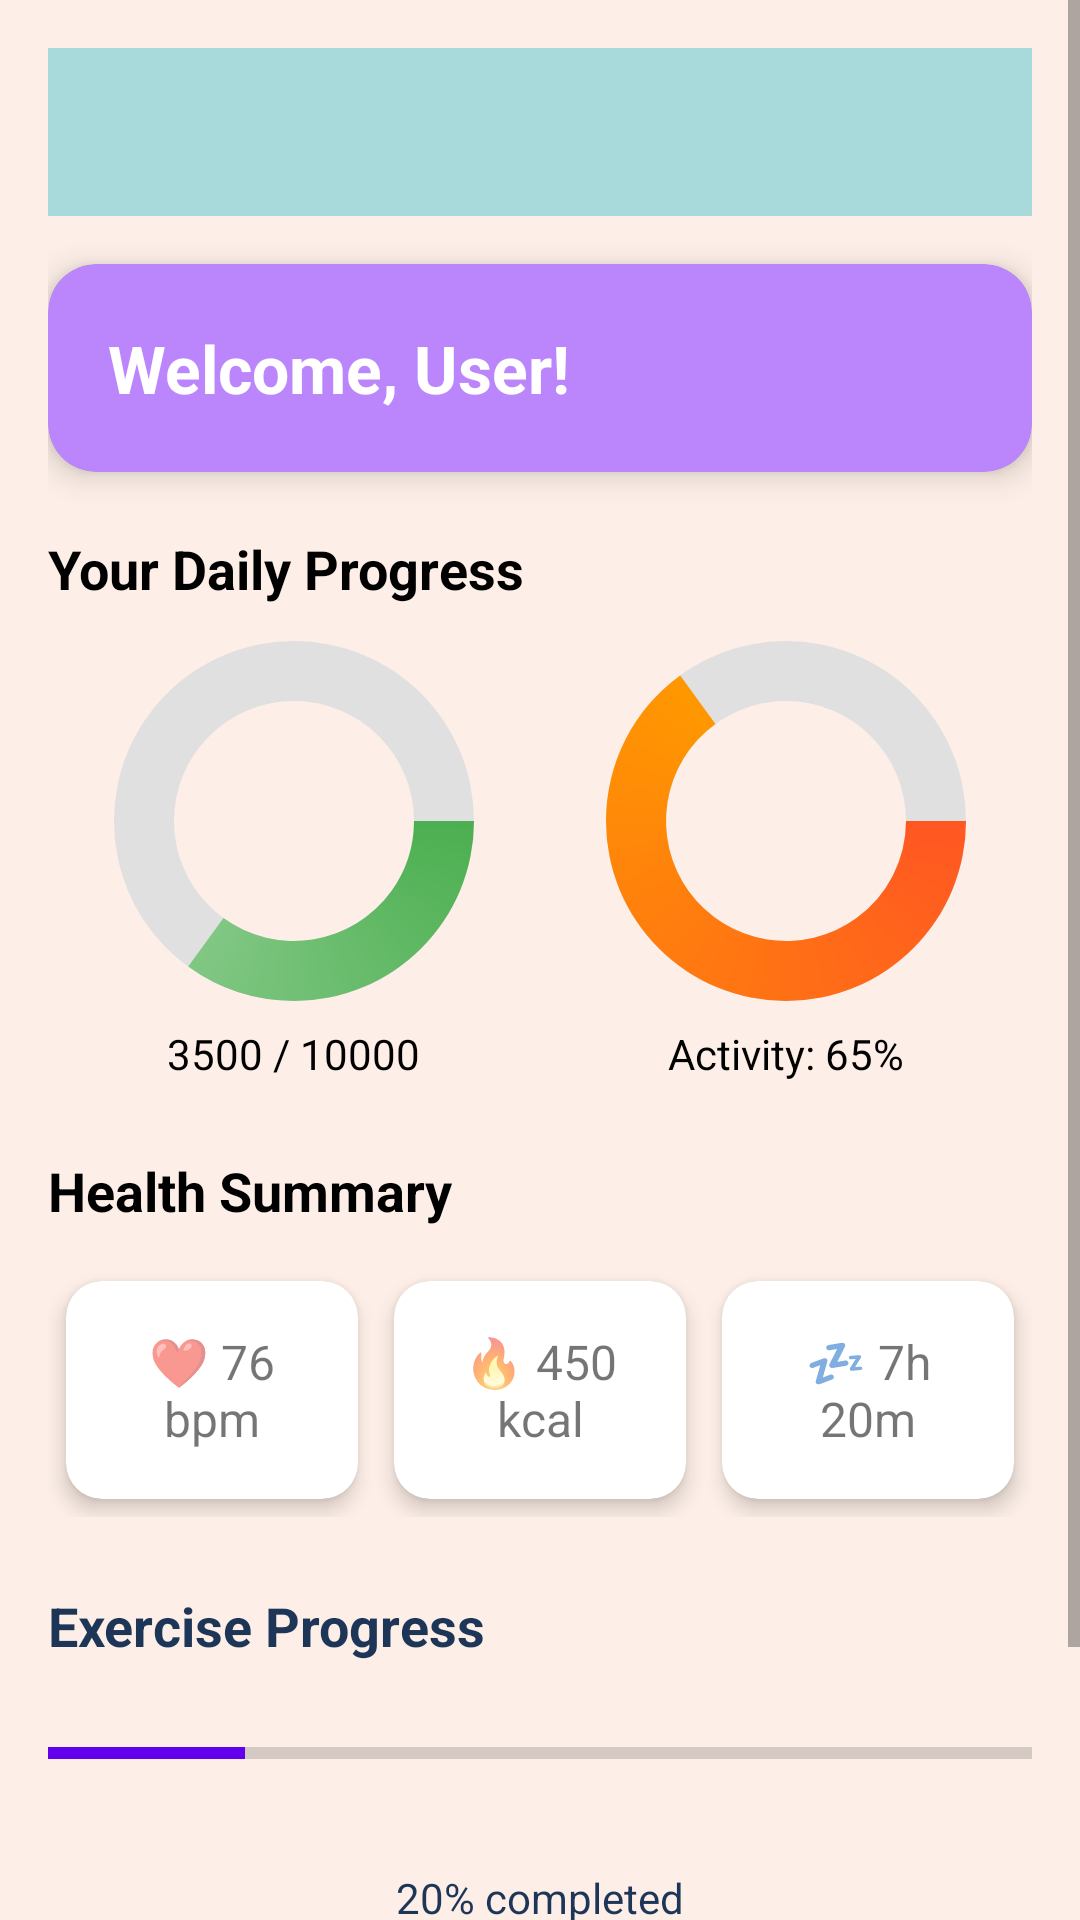

Android layout source for this screen:
<!-- AndroidManifest.xml: activity theme Theme.MyApplication.NoActionBar -->
<!-- res/layout/activity_patient_dashboard.xml -->
<?xml version="1.0" encoding="utf-8"?>
<androidx.drawerlayout.widget.DrawerLayout
    xmlns:android="http://schemas.android.com/apk/res/android"
    xmlns:app="http://schemas.android.com/apk/res-auto"
    android:id="@+id/drawer_layout"
    android:layout_width="match_parent"
    android:layout_height="match_parent">

    
    <ScrollView
        android:layout_width="match_parent"
        android:layout_height="match_parent">

        <LinearLayout
            android:layout_width="match_parent"
            android:layout_height="wrap_content"
            android:orientation="vertical"
            android:padding="16dp"
            android:background="#FDEFE7">

            
            <androidx.appcompat.widget.Toolbar
                android:id="@+id/toolbar"
                android:layout_width="match_parent"
                android:layout_height="56dp"
                android:background="#A8DADC"
                android:title="Dashboard"
                android:titleTextColor="#1D3557" />

            
            <androidx.cardview.widget.CardView
                android:layout_width="match_parent"
                android:layout_height="wrap_content"
                android:layout_marginTop="16dp"
                android:layout_marginBottom="20dp"
                app:cardCornerRadius="16dp"
                app:cardElevation="6dp"
                android:backgroundTint="@color/purple_200">

                <TextView
                    android:id="@+id/tvWelcome"
                    android:layout_width="wrap_content"
                    android:layout_height="wrap_content"
                    android:text="Welcome, User!"
                    android:textSize="22sp"
                    android:textStyle="bold"
                    android:textColor="@android:color/white"
                    android:padding="20dp" />
            </androidx.cardview.widget.CardView>

            
            <TextView
                android:layout_width="wrap_content"
                android:layout_height="wrap_content"
                android:text="Your Daily Progress"
                android:textSize="18sp"
                android:textStyle="bold"
                android:textColor="@android:color/black"
                android:layout_marginBottom="12dp" />

            <LinearLayout
                android:layout_width="match_parent"
                android:layout_height="wrap_content"
                android:orientation="horizontal"
                android:gravity="center_horizontal"
                android:weightSum="2">

                
                <LinearLayout
                    android:layout_width="0dp"
                    android:layout_weight="1"
                    android:layout_height="wrap_content"
                    android:orientation="vertical"
                    android:gravity="center">

                    <ProgressBar
                        android:id="@+id/progressSteps"
                        style="?android:attr/progressBarStyleHorizontal"
                        android:layout_width="120dp"
                        android:layout_height="120dp"
                        android:indeterminate="false"
                        android:max="10000"
                        android:progress="3500"
                        android:progressDrawable="@drawable/circular_progress_steps" />

                    <TextView
                        android:id="@+id/tvSteps"
                        android:layout_width="wrap_content"
                        android:layout_height="wrap_content"
                        android:text="3500 / 10000"
                        android:textSize="14sp"
                        android:textColor="@android:color/black"
                        android:layout_marginTop="8dp" />
                </LinearLayout>

                
                <LinearLayout
                    android:layout_width="0dp"
                    android:layout_weight="1"
                    android:layout_height="wrap_content"
                    android:orientation="vertical"
                    android:gravity="center">

                    <ProgressBar
                        android:id="@+id/progressActivity"
                        style="?android:attr/progressBarStyleHorizontal"
                        android:layout_width="120dp"
                        android:layout_height="120dp"
                        android:indeterminate="false"
                        android:max="100"
                        android:progress="65"
                        android:progressDrawable="@drawable/circular_progress_activity" />

                    <TextView
                        android:id="@+id/tvActivity"
                        android:layout_width="wrap_content"
                        android:layout_height="wrap_content"
                        android:text="Activity: 65%"
                        android:textSize="14sp"
                        android:textColor="@android:color/black"
                        android:layout_marginTop="8dp" />
                </LinearLayout>
            </LinearLayout>

            
            <TextView
                android:layout_width="wrap_content"
                android:layout_height="wrap_content"
                android:text="Health Summary"
                android:textSize="18sp"
                android:textStyle="bold"
                android:textColor="@android:color/black"
                android:layout_marginTop="24dp"
                android:layout_marginBottom="12dp" />

            <LinearLayout
                android:layout_width="match_parent"
                android:layout_height="wrap_content"
                android:orientation="horizontal"
                android:gravity="center_horizontal"
                android:weightSum="3">

                <androidx.cardview.widget.CardView
                    android:layout_width="0dp"
                    android:layout_weight="1"
                    android:layout_height="wrap_content"
                    android:layout_margin="6dp"
                    app:cardCornerRadius="12dp"
                    app:cardElevation="4dp">

                    <TextView
                        android:id="@+id/tvHeartRate"
                        android:layout_width="match_parent"
                        android:layout_height="wrap_content"
                        android:text="❤️ 76 bpm"
                        android:textSize="16sp"
                        android:padding="16dp"
                        android:gravity="center" />
                </androidx.cardview.widget.CardView>

                <androidx.cardview.widget.CardView
                    android:layout_width="0dp"
                    android:layout_weight="1"
                    android:layout_height="wrap_content"
                    android:layout_margin="6dp"
                    app:cardCornerRadius="12dp"
                    app:cardElevation="4dp">

                    <TextView
                        android:id="@+id/tvCalories"
                        android:layout_width="match_parent"
                        android:layout_height="wrap_content"
                        android:text="🔥 450 kcal"
                        android:textSize="16sp"
                        android:padding="16dp"
                        android:gravity="center" />
                </androidx.cardview.widget.CardView>

                <androidx.cardview.widget.CardView
                    android:layout_width="0dp"
                    android:layout_weight="1"
                    android:layout_height="wrap_content"
                    android:layout_margin="6dp"
                    app:cardCornerRadius="12dp"
                    app:cardElevation="4dp">

                    <TextView
                        android:id="@+id/tvSleep"
                        android:layout_width="match_parent"
                        android:layout_height="wrap_content"
                        android:text="💤 7h 20m"
                        android:textSize="16sp"
                        android:padding="16dp"
                        android:gravity="center" />
                </androidx.cardview.widget.CardView>
            </LinearLayout>

            <TextView
                android:layout_width="wrap_content"
                android:layout_height="wrap_content"
                android:text="Exercise Progress"
                android:textSize="18sp"
                android:textStyle="bold"
                android:layout_marginTop="24dp"
                android:textColor="#1D3557" />

            <ProgressBar
                android:id="@+id/exerciseProgressBar"
                style="?android:attr/progressBarStyleHorizontal"
                android:layout_width="match_parent"
                android:layout_height="45dp"
                android:max="100"
                android:progress="20"
                android:progressTint="@color/purple_500"
                android:layout_marginTop="8dp"
                android:layout_marginBottom="16dp" />

            <TextView
                android:id="@+id/tvExerciseProgress"
                android:layout_width="wrap_content"
                android:layout_height="wrap_content"
                android:text="20% completed"
                android:textColor="#1D3557"
                android:layout_gravity="center_horizontal"
                android:layout_marginBottom="16dp"/>


            
            <Button
                android:id="@+id/btnStartExercise"
                android:layout_width="wrap_content"
                android:layout_height="wrap_content"
                android:text="Start Exercise"
                android:layout_marginTop="24dp"/>
        </LinearLayout>
    </ScrollView>

    
    <com.google.android.material.navigation.NavigationView
        android:id="@+id/navView"
        android:layout_width="280dp"
        android:layout_height="match_parent"
        android:layout_gravity="start"
        android:background="#FFFFFF"
        app:menu="@menu/nav_menu"
        app:headerLayout="@layout/nav_header"
        app:itemTextColor="@color/nav_text_color"
        app:itemIconTint="@color/nav_icon_tint" />

</androidx.drawerlayout.widget.DrawerLayout>
<!-- res/layout/nav_header.xml (included above) -->
<?xml version="1.0" encoding="utf-8"?>
<LinearLayout xmlns:android="http://schemas.android.com/apk/res/android"
    android:orientation="vertical"
    android:layout_width="match_parent"
    android:layout_height="150dp"
    android:background="#A8DADC"
    android:padding="16dp"
    android:gravity="bottom">

    <TextView
        android:id="@+id/tv_user_name"
        android:layout_width="wrap_content"
        android:layout_height="wrap_content"
        android:text="John Doe"
        android:textSize="20sp"
        android:textColor="#1D3557"
        android:textStyle="bold"/>
</LinearLayout>
<!-- resources referenced by this layout -->
<resources>
  <color name="purple_200">#BB86FC</color>
  <color name="purple_500">#6200EE</color>
  <!-- drawable circular_progress_activity (drawable) -->
  <layer-list xmlns:android="http://schemas.android.com/apk/res/android">
      
      <item android:id="@android:id/background">
          <shape android:shape="ring"
              android:innerRadiusRatio="3"
              android:thickness="20dp"
              android:useLevel="false">
              <solid android:color="#E0E0E0" />
          </shape>
      </item>
  
      
      <item android:id="@android:id/progress">
          <shape android:shape="ring"
              android:innerRadiusRatio="3"
              android:thickness="20dp"
              android:useLevel="true">
              <gradient
                  android:type="sweep"
                  android:useLevel="true"
                  android:startColor="#FF5722"
                  android:endColor="#FF9800" />
          </shape>
      </item>
  </layer-list>
  <!-- drawable circular_progress_steps (drawable) -->
  <layer-list xmlns:android="http://schemas.android.com/apk/res/android">
      
      <item android:id="@android:id/background">
          <shape android:shape="ring"
              android:innerRadiusRatio="3"
              android:thickness="20dp"
              android:useLevel="false">
              <solid android:color="#E0E0E0" />
          </shape>
      </item>
  
      
      <item android:id="@android:id/progress">
          <shape android:shape="ring"
              android:innerRadiusRatio="3"
              android:thickness="20dp"
              android:useLevel="true">
              <gradient
                  android:type="sweep"
                  android:useLevel="true"
                  android:startColor="#4CAF50"
                  android:endColor="#81C784" />
          </shape>
      </item>
  </layer-list>
  <style name="Theme.MyApplication.NoActionBar" parent="Theme.MaterialComponents.DayNight.NoActionBar">
          <item name="colorPrimary">@color/purple_500</item>
          <item name="colorPrimaryVariant">@color/purple_700</item>
          <item name="colorOnPrimary">@color/white</item>
          <item name="colorSecondary">@color/teal_200</item>
          <item name="colorSecondaryVariant">@color/teal_700</item>
          <item name="colorOnSecondary">@color/black</item>
      </style>
  <color name="purple_700">#3700B3</color>
  <color name="white">#FFFFFF</color>
  <color name="teal_200">#03DAC5</color>
  <color name="teal_700">#018786</color>
  <color name="black">#000000</color>
</resources>
